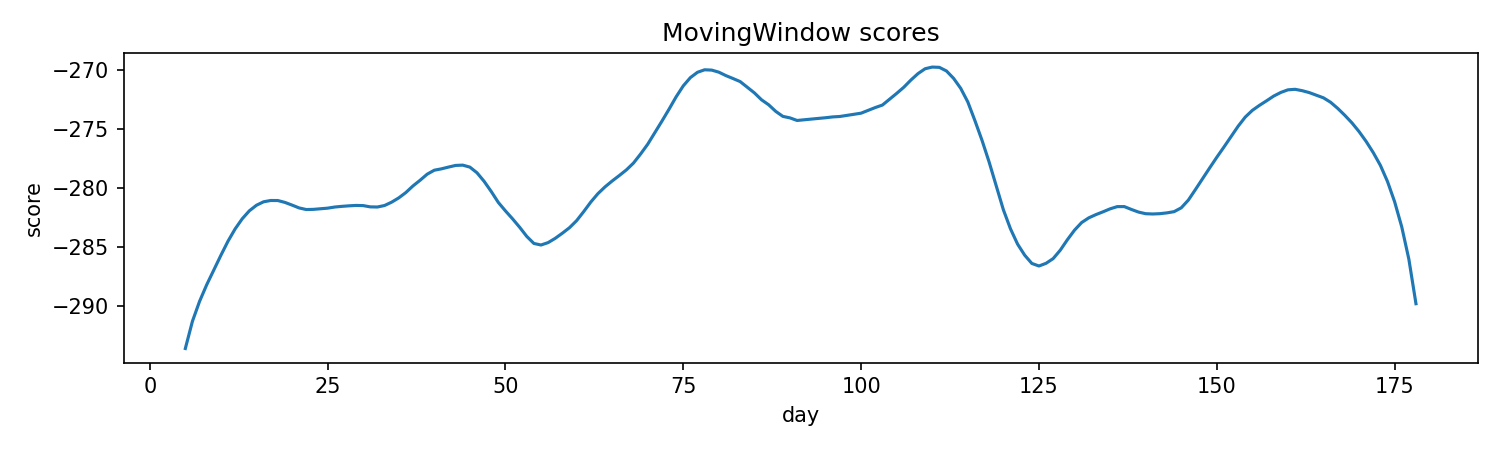

Values plotted in this chart, from the file beside it:
day, score
4, 
5, -293.6
6, -291.3
7, -289.6
8, -288.2
9, -287
10, -285.7
11, -284.5
12, -283.5
13, -282.6
14, -282
15, -281.5
16, -281.2
17, -281.1
18, -281.1
19, -281.2
20, -281.5
21, -281.7
22, -281.8
23, -281.8
24, -281.8
25, -281.7
26, -281.6
27, -281.6
28, -281.5
29, -281.5
30, -281.5
31, -281.6
32, -281.6
33, -281.5
34, -281.2
35, -280.9
36, -280.4
37, -279.9
38, -279.4
39, -278.9
40, -278.5
41, -278.4
42, -278.3
43, -278.1
44, -278.1
45, -278.3
46, -278.7
47, -279.5
48, -280.3
49, -281.2
50, -282
51, -282.6
52, -283.4
53, -284.1
54, -284.7
55, -284.9
56, -284.6
57, -284.3
58, -283.9
59, -283.4
60, -282.8
61, -282
62, -281.2
63, -280.5
... 115 more rows
